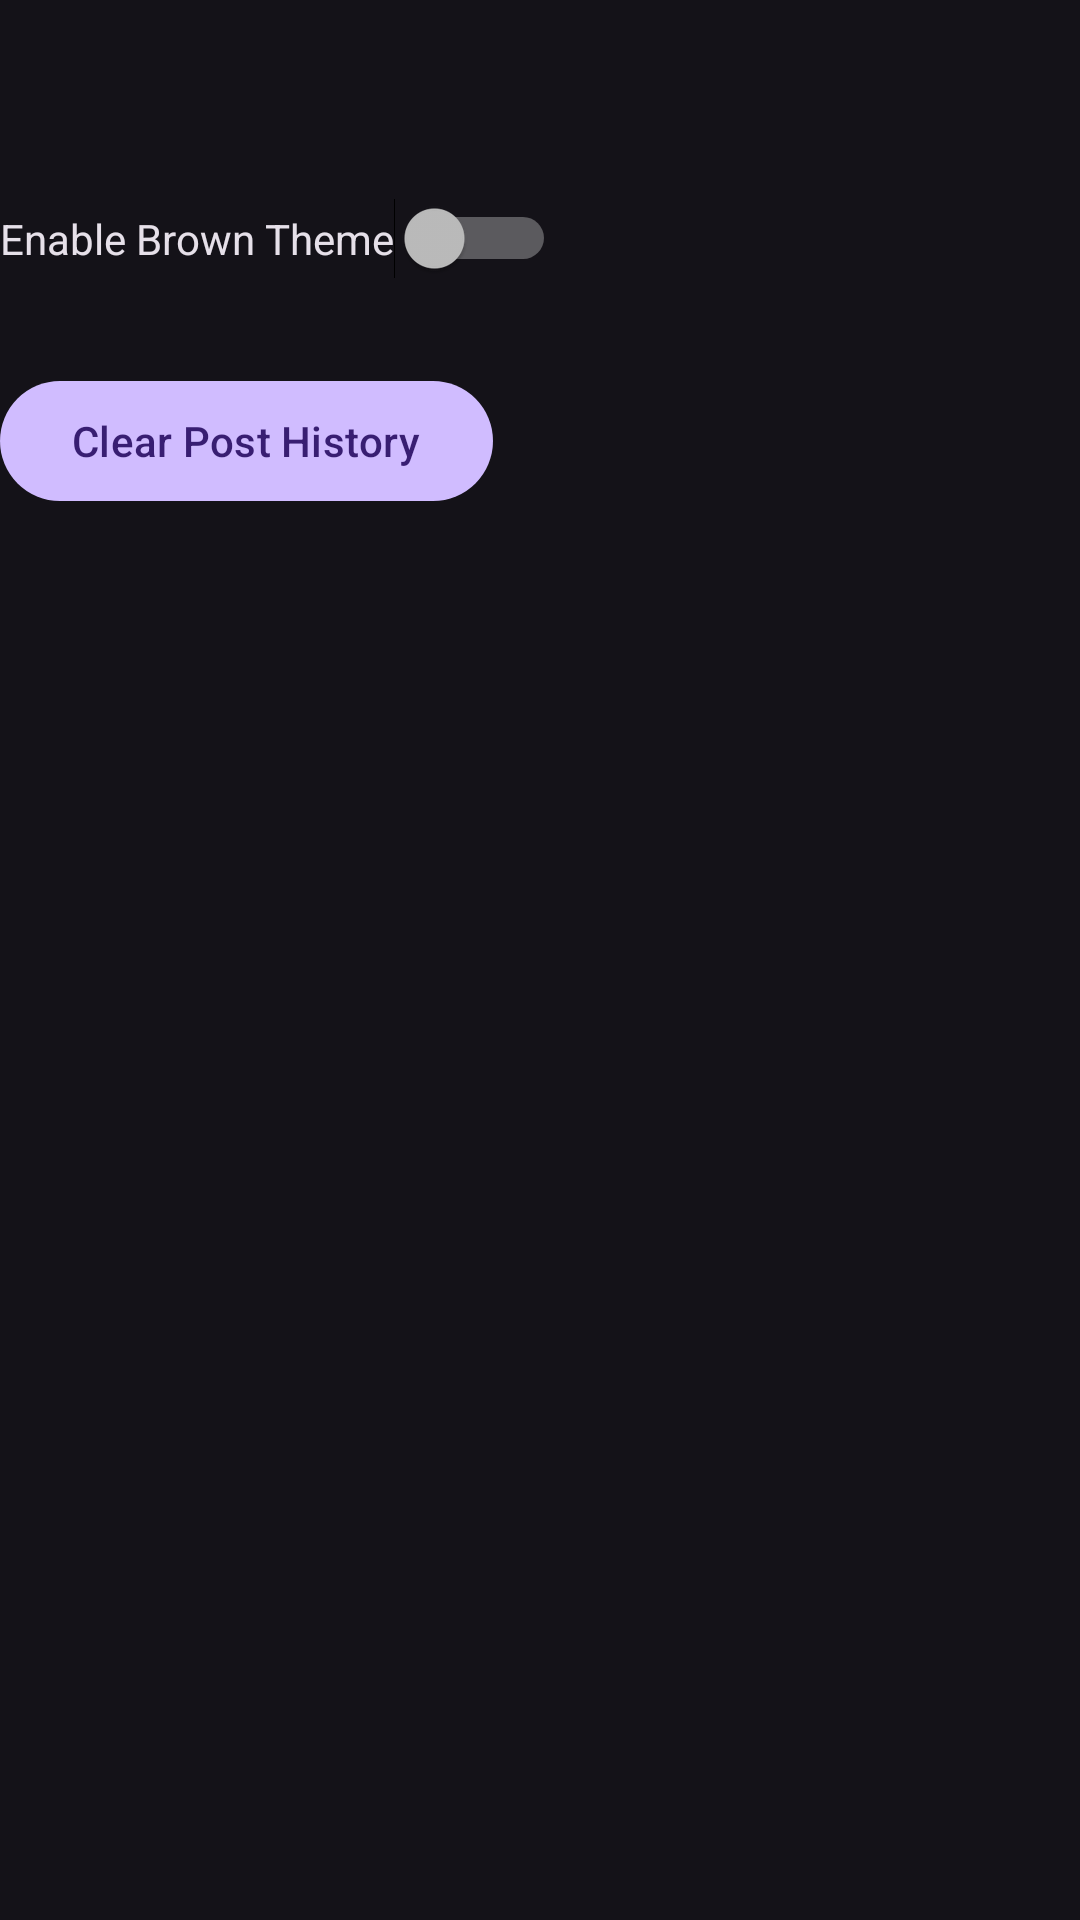

Write the Android layout XML for this screen, with the resource values it uses.
<!-- AndroidManifest.xml: activity theme Theme.PinABug -->
<!-- res/layout/activity_settings.xml -->
<?xml version="1.0" encoding="utf-8"?>
<androidx.constraintlayout.widget.ConstraintLayout xmlns:android="http://schemas.android.com/apk/res/android"
    xmlns:tools="http://schemas.android.com/tools"
    android:layout_width="match_parent"
    android:layout_height="match_parent"
    xmlns:app="http://schemas.android.com/apk/res-auto">


    <Switch
        android:id="@+id/themeSwitch"
        android:layout_width="wrap_content"
        android:layout_height="wrap_content"
        app:layout_constraintTop_toTopOf="parent"
        android:text="@string/Enable_Brown_Theme"
        tools:ignore="MissingConstraints,UseSwitchCompatOrMaterialXml"
        android:layout_marginTop="66dp"
        />


    <Button
        android:id="@+id/clearPostsBtn"
        android:layout_width="wrap_content"
        android:layout_height="wrap_content"
        android:text="@string/Clear_Post_History"
        android:layout_marginTop="30dp"
        app:layout_constraintTop_toBottomOf="@+id/themeSwitch"
        tools:ignore="MissingConstraints" />

</androidx.constraintlayout.widget.ConstraintLayout>
<!-- resources referenced by this layout -->
<resources>
  <string name="Clear_Post_History">Clear Post History</string>
  <string name="Enable_Brown_Theme">Enable Brown Theme</string>
  <style name="Theme.PinABug" parent="Theme.Material3.Dark.NoActionBar" />
</resources>
